Dataset: train_split (GitHub, ratanjyoti/bharatanatyam-mudra). Classes: Alapadmam, Anjali, Aralam, Ardhachandran, Ardhapathaka, Berunda, Bramaram, Chakra, Chandrakala, Chaturam, Garuda, Hamsapaksha, Hamsasyam, Kangulam, Kapith, Kapotham, Karkatta, Kartariswastika, Katakamukha 1, Katakamukha 2, Katakamukha 3, Katakavardhana, Katrimukha, Khatva, Kilaka, Kurma, Matsya, Mayura, Mrigasirsha, Mukulam, Mushti, Nagabandha, Padmakosha, Pasha, Pathaka, Pushpaputa, Sakata, Samputa, Sarpasirsha, Shanka, Shivalinga, Shukatundam, Sikharam, Simhamukham, Suchi, Swastikam, Tamarachudam, Tripathaka, Trishulam, Varaha.

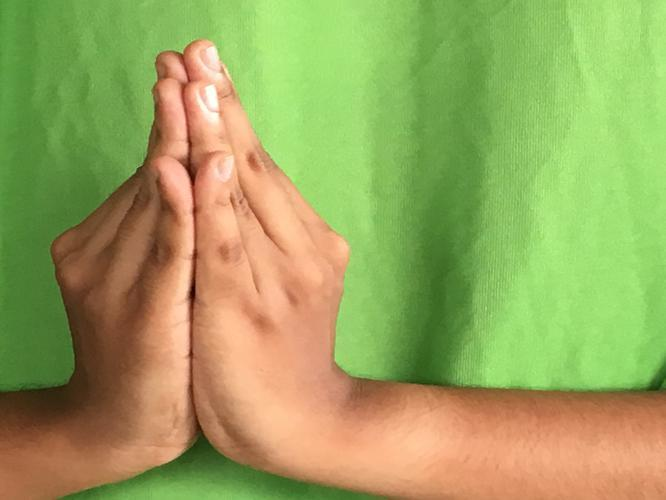
Label: Kapotham

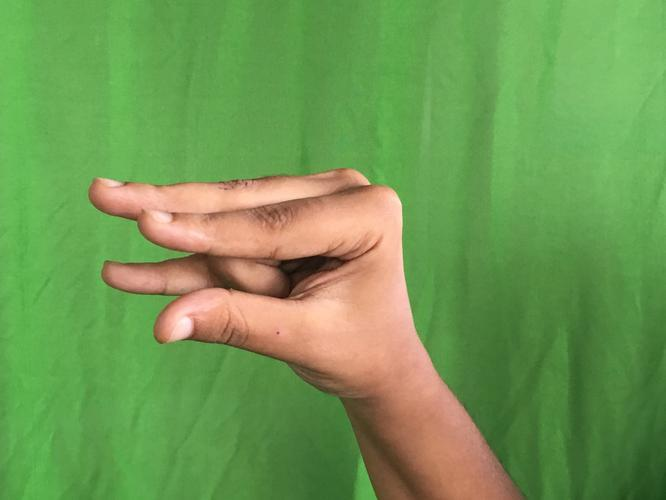
Label: Kangulam

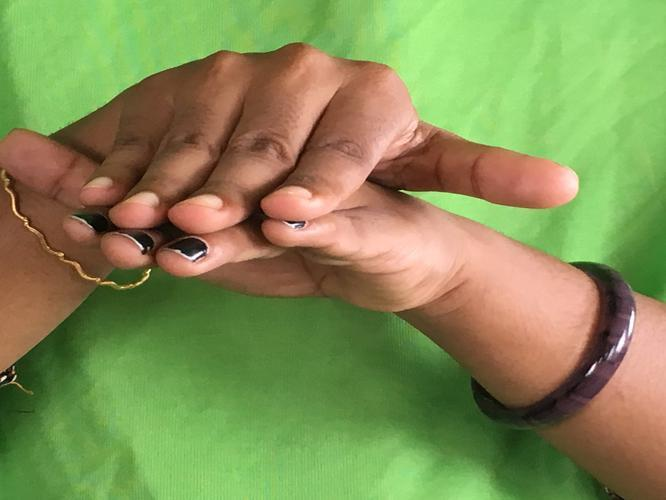
Label: Matsya

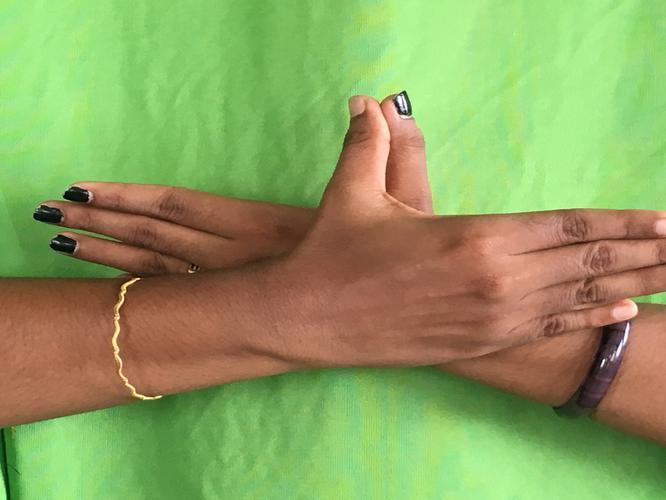
Label: Garuda

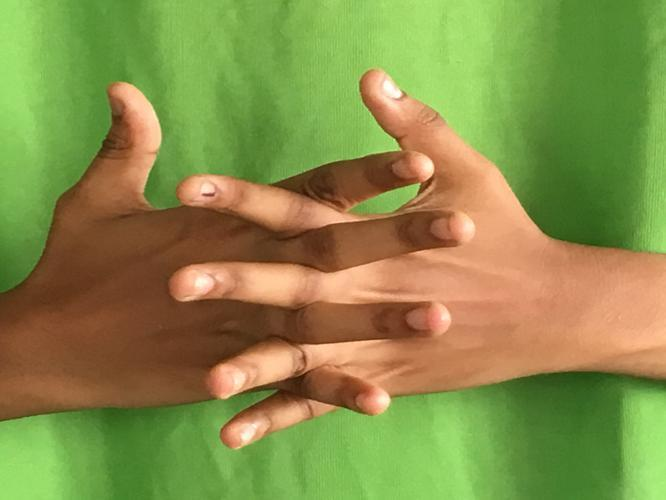
Label: Karkatta

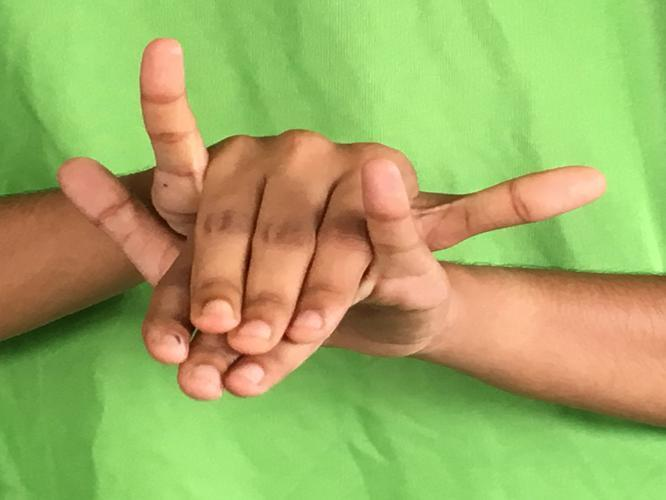
Label: Varaha
